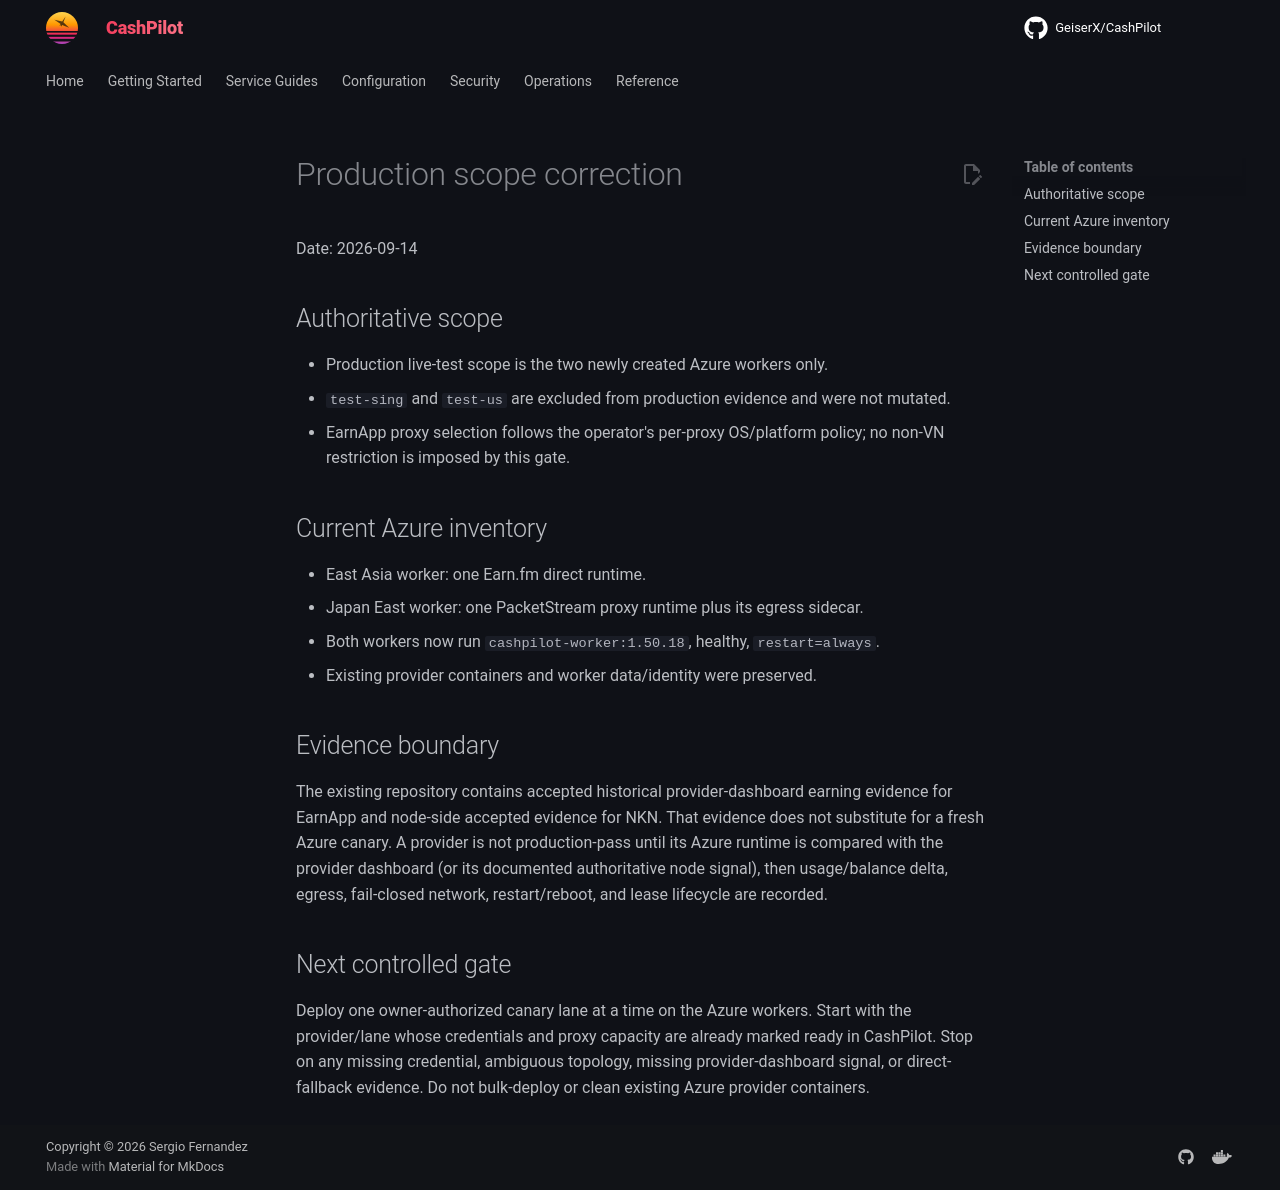

repository: assetforgeai-tech/CashPilot · page: evidence/production-scope-correction-2026-09-14/index.html · generator: mkdocs

# Production scope correction

Date: 2026-09-14

## Authoritative scope

- Production live-test scope is the two newly created Azure workers only.
- `test-sing` and `test-us` are excluded from production evidence and were not
  mutated.
- EarnApp proxy selection follows the operator's per-proxy OS/platform policy;
  no non-VN restriction is imposed by this gate.

## Current Azure inventory

- East Asia worker: one Earn.fm direct runtime.
- Japan East worker: one PacketStream proxy runtime plus its egress sidecar.
- Both workers now run `cashpilot-worker:1.50.18`, healthy, `restart=always`.
- Existing provider containers and worker data/identity were preserved.

## Evidence boundary

The existing repository contains accepted historical provider-dashboard earning
evidence for EarnApp and node-side accepted evidence for NKN. That evidence
does not substitute for a fresh Azure canary. A provider is not production-pass
until its Azure runtime is compared with the provider dashboard (or its
documented authoritative node signal), then usage/balance delta, egress,
fail-closed network, restart/reboot, and lease lifecycle are recorded.

## Next controlled gate

Deploy one owner-authorized canary lane at a time on the Azure workers. Start
with the provider/lane whose credentials and proxy capacity are already marked
ready in CashPilot. Stop on any missing credential, ambiguous topology, missing
provider-dashboard signal, or direct-fallback evidence. Do not bulk-deploy or
clean existing Azure provider containers.
